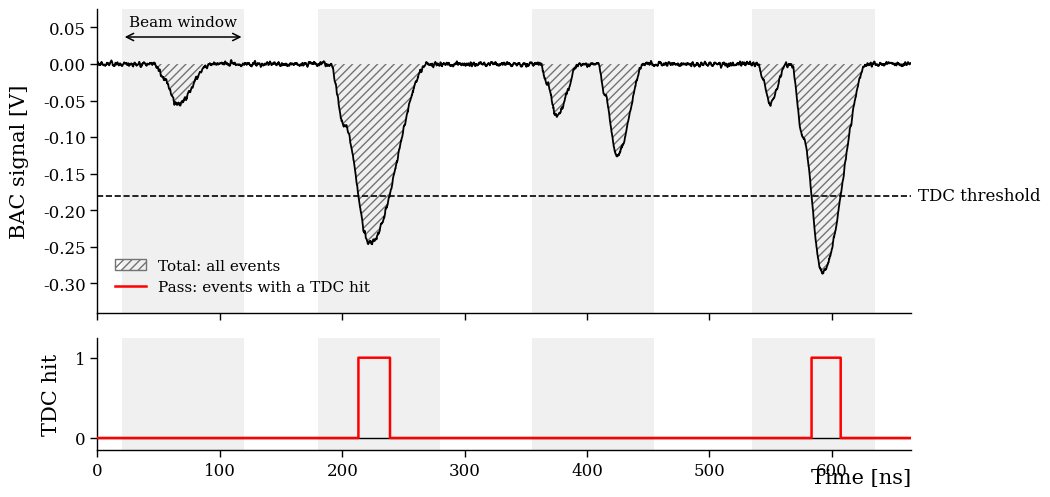

The script that saved this image:
import numpy as np
import matplotlib.pyplot as plt
from matplotlib.patches import Patch
from matplotlib.lines import Line2D


# ============================================================
# Global style
# ============================================================
plt.rcParams.update({
    "font.family": "serif",
    "font.serif": ["Times New Roman", "Times", "DejaVu Serif"],
    "mathtext.fontset": "stix",
    "font.size": 13,
    "axes.labelsize": 15,
    "xtick.labelsize": 12,
    "ytick.labelsize": 12,
    "legend.fontsize": 11,
    "axes.linewidth": 1.0,
})


rng = np.random.default_rng(12)


# ============================================================
# Basic parameters
# ============================================================
beam_width = 100.0       # beam-arrival window [ns]
tdc_threshold = -0.18    # discriminator threshold [V]
dt = 0.2                 # time step [ns]


# Irregular positions of beam windows
beam_starts = np.array([
    20.0,
    180.0,
    355.0,
    535.0
])

beam_ends = beam_starts + beam_width


t_min = 0.0
t_max = beam_ends[-1] + 30.0

t = np.arange(
    t_min,
    t_max + dt,
    dt
)


# ============================================================
# BAC pulse shape
# ============================================================
def bac_pulse(t, t0, amplitude, width):
    """
    Schematic negative-polarity BAC pulse.

    Timing ratio:

        rise : peak : total width
         15  :  40  : 100

    The total width can vary between pulses, while the
    relative timing structure is preserved.
    """

    tau = t - t0

    pulse = np.zeros_like(t)

    # Preserve 15 : 40 : 100 ratio
    rise_time = 0.15 * width
    peak_time = 0.40 * width


    # --------------------------------------------------------
    # Initial rise
    # --------------------------------------------------------
    m1 = (
        (tau >= 0.0)
        & (tau < rise_time)
    )

    if np.any(m1):

        x = tau[m1] / rise_time

        pulse[m1] = (
            -0.35 * amplitude
            * (0.5 - 0.5 * np.cos(np.pi * x))
        )


    # --------------------------------------------------------
    # Approach to peak
    # --------------------------------------------------------
    m2 = (
        (tau >= rise_time)
        & (tau < peak_time)
    )

    if np.any(m2):

        x = (
            (tau[m2] - rise_time)
            / (peak_time - rise_time)
        )

        pulse[m2] = (
            -amplitude
            * (
                0.35
                + 0.65
                * (0.5 - 0.5 * np.cos(np.pi * x))
            )
        )


    # --------------------------------------------------------
    # Recovery to baseline
    # --------------------------------------------------------
    m3 = (
        (tau >= peak_time)
        & (tau <= width)
    )

    if np.any(m3):

        x = (
            (tau[m3] - peak_time)
            / (width - peak_time)
        )

        pulse[m3] = (
            -amplitude
            * (0.5 + 0.5 * np.cos(np.pi * x))
        )


    return pulse


# ============================================================
# Pulse configuration
#
# (relative start [ns], amplitude [V], width [ns])
#
# Window 1 : FAIL
# Window 2 : PASS
# Window 3 : FAIL
# Window 4 : PASS
#
# All pulses are contained within the beam window.
# ============================================================
window_pulses = [

    # Window 1
    # Small pulse
    [
        (27, 0.055, 45),
    ],


    # Window 2
    # Large pulse -> PASS
    [
        (10, 0.245, 80),
    ],


    # Window 3
    # Two smaller pulses
    [
        (7,  0.070, 32),
        (54, 0.125, 38),
    ],


    # Window 4
    # Small + large pulse -> PASS
    [
        (5,  0.055, 23),
        (32, 0.285, 62),
    ],
]


# ============================================================
# Construct BAC waveform
# ============================================================
signal = np.zeros_like(t)


# Baseline noise
noise = rng.normal(
    loc=0.0,
    scale=0.0035,
    size=len(t)
)

noise = np.convolve(
    noise,
    np.ones(5) / 5,
    mode="same"
)

signal += noise


# Add pulses
for iw, pulses in enumerate(window_pulses):

    window_start = beam_starts[iw]

    for rel_start, amplitude, width in pulses:

        pulse_start = (
            window_start
            + rel_start
        )

        signal += bac_pulse(
            t,
            pulse_start,
            amplitude,
            width
        )


# ============================================================
# ADC integration and TDC response
# ============================================================
adc_integrals = []
tdc_hits = []
tdc_signals = []


for iw in range(len(beam_starts)):

    low = beam_starts[iw]
    high = beam_ends[iw]

    mask = (
        (t >= low)
        & (t <= high)
    )


    # --------------------------------------------------------
    # ADC integration
    # --------------------------------------------------------
    adc = -np.trapz(
        signal[mask],
        t[mask]
    )

    adc_integrals.append(adc)


    # --------------------------------------------------------
    # TDC digital response
    #
    # Negative BAC signal:
    #
    # BAC < threshold  --> TDC = 1
    #
    # TDC remains high for the entire time during which
    # the analog signal is beyond threshold.
    # --------------------------------------------------------
    tdc_signal = np.zeros_like(t)

    crossing = (
        mask
        & (signal < tdc_threshold)
    )

    tdc_signal[crossing] = 1.0

    tdc_signals.append(
        tdc_signal
    )

    tdc_hits.append(
        int(np.any(crossing))
    )


adc_integrals = np.array(
    adc_integrals
)

tdc_hits = np.array(
    tdc_hits
)


# ============================================================
# Combined TDC signal
# ============================================================
tdc_combined = np.zeros_like(t)

for tdc_signal in tdc_signals:

    tdc_combined = np.maximum(
        tdc_combined,
        tdc_signal
    )


# ============================================================
# Figure
# ============================================================
fig, (ax1, ax2) = plt.subplots(
    2,
    1,
    figsize=(11, 5.8),
    sharex=True,
    gridspec_kw={
        "height_ratios": [2.7, 1.0],
        "hspace": 0.12
    }
)


# ============================================================
# Beam-window backgrounds
# ============================================================
for low, high in zip(
    beam_starts,
    beam_ends
):

    ax1.axvspan(
        low,
        high,
        facecolor="0.94",
        edgecolor="none",
        zorder=0
    )

    ax2.axvspan(
        low,
        high,
        facecolor="0.94",
        edgecolor="none",
        zorder=0
    )


# ============================================================
# BAC waveform
# ============================================================
ax1.plot(
    t,
    signal,
    color="black",
    lw=1.3,
    zorder=4
)


# ============================================================
# TDC threshold
# ============================================================
ax1.axhline(
    tdc_threshold,
    color="black",
    linestyle="--",
    lw=1.2,
    zorder=3
)

ax1.text(
    1.008,
    tdc_threshold,
    "TDC threshold",
    transform=ax1.get_yaxis_transform(),
    ha="left",
    va="center",
    fontsize=12
)


# ============================================================
# ADC-integrated waveform
#
# The hatched area indicates the BAC signal used for
# determining the ADC value of each event.
# ============================================================
for iw in range(len(beam_starts)):

    low = beam_starts[iw]
    high = beam_ends[iw]

    mask = (
        (t >= low)
        & (t <= high)
    )

    ax1.fill_between(
        t[mask],
        signal[mask],
        0,
        facecolor="none",
        edgecolor="0.45",
        hatch="////",
        linewidth=0.0,
        zorder=2
    )


# ============================================================
# Beam-window label
#
# Show only once.
# ============================================================
low = beam_starts[0]
high = beam_ends[0]

center = 0.5 * (
    low + high
)

ax1.annotate(
    "",
    xy=(low, 0.037),
    xytext=(high, 0.037),
    arrowprops=dict(
        arrowstyle="<->",
        color="black",
        lw=1.1
    )
)

ax1.text(
    center,
    0.047,
    "Beam window",
    ha="center",
    va="bottom",
    fontsize=11
)


# ============================================================
# BAC axis
# ============================================================
ax1.set_ylim(
    -0.34,
    0.075
)

# Standard vertical y-axis title,
# as in the example figure.
ax1.set_ylabel(
    "BAC signal [V]",
    labelpad=10
)


# No x tick labels on upper panel
ax1.tick_params(
    axis="x",
    labelbottom=False
)


# ============================================================
# TDC digital signal
# ============================================================
ax2.plot(
    t,
    tdc_combined,
    color="red",
    lw=1.8,
    drawstyle="steps-post",
    zorder=3
)

ax2.axhline(
    0,
    color="black",
    lw=1.0,
    zorder=1
)


# ============================================================
# TDC axis
# ============================================================
ax2.set_ylim(
    -0.15,
    1.25
)

ax2.set_yticks([
    0,
    1
])

# Standard vertical y-axis title
ax2.set_ylabel(
    "TDC hit",
    labelpad=10
)


# ============================================================
# X axis
#
# Use a normal xlabel and give it sufficient separation
# from the numerical tick labels.
# ============================================================
ax2.set_xlabel(
    "Time [ns]",
    labelpad=12
)

# Move xlabel toward right side, as in the paper style
ax2.xaxis.set_label_coords(
    1.0,
    -0.16
)

ax2.xaxis.label.set_horizontalalignment(
    "right"
)


# ============================================================
# Legend
# ============================================================

legend_elements = [

    Patch(
        facecolor="none",
        edgecolor="0.45",
        hatch="////",
        label="Total: all events"
    ),

    Line2D(
        [0],
        [0],
        color="red",
        lw=1.8,
        label="Pass: events with a TDC hit"
    ),
]


ax1.legend(
    handles=legend_elements,
    loc="lower left",
    bbox_to_anchor=(0.005, 0.015),
    frameon=False,
    fontsize=11
)


# ============================================================
# General cosmetics
# ============================================================
for ax in (ax1, ax2):

    ax.spines["top"].set_visible(False)
    ax.spines["right"].set_visible(False)

    ax.tick_params(
        direction="out",
        length=5,
        width=1
    )


ax2.set_xlim(
    t_min,
    t_max
)


# ============================================================
# Layout
#
# Extra bottom margin prevents "Time [ns]" from overlapping
# with the x-axis numbers.
# ============================================================
plt.subplots_adjust(
    left=0.12,
    right=0.86,
    top=0.95,
    bottom=0.19,
    hspace=0.12
)


# ============================================================
# Save
# ============================================================
plt.savefig(
    "BAC_threshold_schematic.pdf",
    bbox_inches="tight"
)

plt.savefig(
    "BAC_threshold_schematic.png",
    dpi=300,
    bbox_inches="tight"
)

plt.show()


# ============================================================
# Check
# ============================================================
print()
print("Beam-window summary")
print("----------------------------------------")
print("Window    ADC integral    TDC")
print("----------------------------------------")

for i in range(len(beam_starts)):

    print(
        f"{i+1:3d}"
        f"       {adc_integrals[i]:8.3f}"
        f"       {tdc_hits[i]}"
    )
